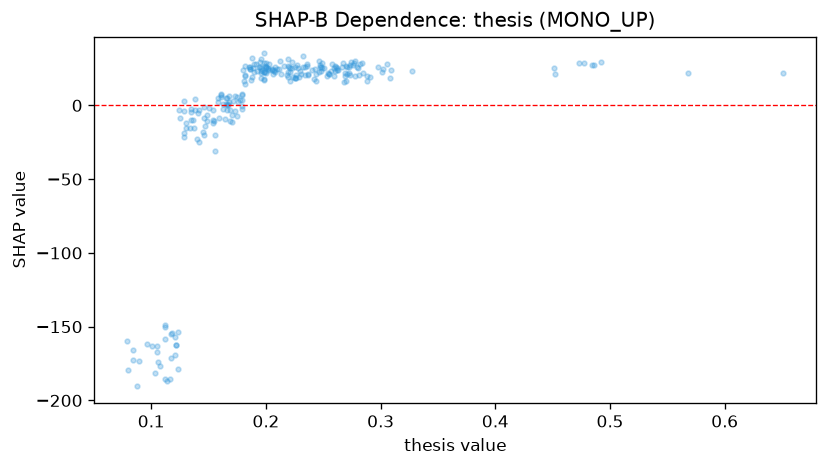

Source data for this figure (header and first rows):
feature_value, shap_value
0.196, 22.11
0.134, -15.18
0.236, 28.09
0.24, 24.11
0.163, -2.222
0.26, 26.58
0.158, 2.012
0.272, 21.86
0.274, 29.44
0.165, 0.8164
0.271, 25.97
0.247, 27.16
0.154, -11.66
0.182, 19.69
0.105, -162.9
0.192, 23.59
0.112, -158.6
0.249, 29.04
0.13, -15.65
0.106, -173.9
0.14, -22.93
0.15, -1.915
0.212, 30.26
0.219, 19.11
0.309, 24.06
0.114, -186.6
0.223, 29.18
0.191, 28.33
0.167, 1.014
0.116, -185.8
0.149, -10.91
0.158, 4.942
0.199, 26.67
0.651, 22.25
0.182, 26.43
0.188, 31.79
0.196, 23.02
0.179, -2.249
0.226, 20.35
0.216, 26.47
0.129, 3.18
0.121, -157.1
0.23, 23.24
0.285, 21.98
0.08, -179.3
0.261, 25.79
0.196, 25.56
0.125, -8.801
0.198, 22.93
0.203, 23.77
0.117, -171.3
0.251, 25.18
0.276, 27.4
0.2, 25.8
0.103, -181.4
0.308, 18.83
0.284, 28.82
0.198, 28.41
0.486, 27.5
0.203, 27.98
... 193 more rows
